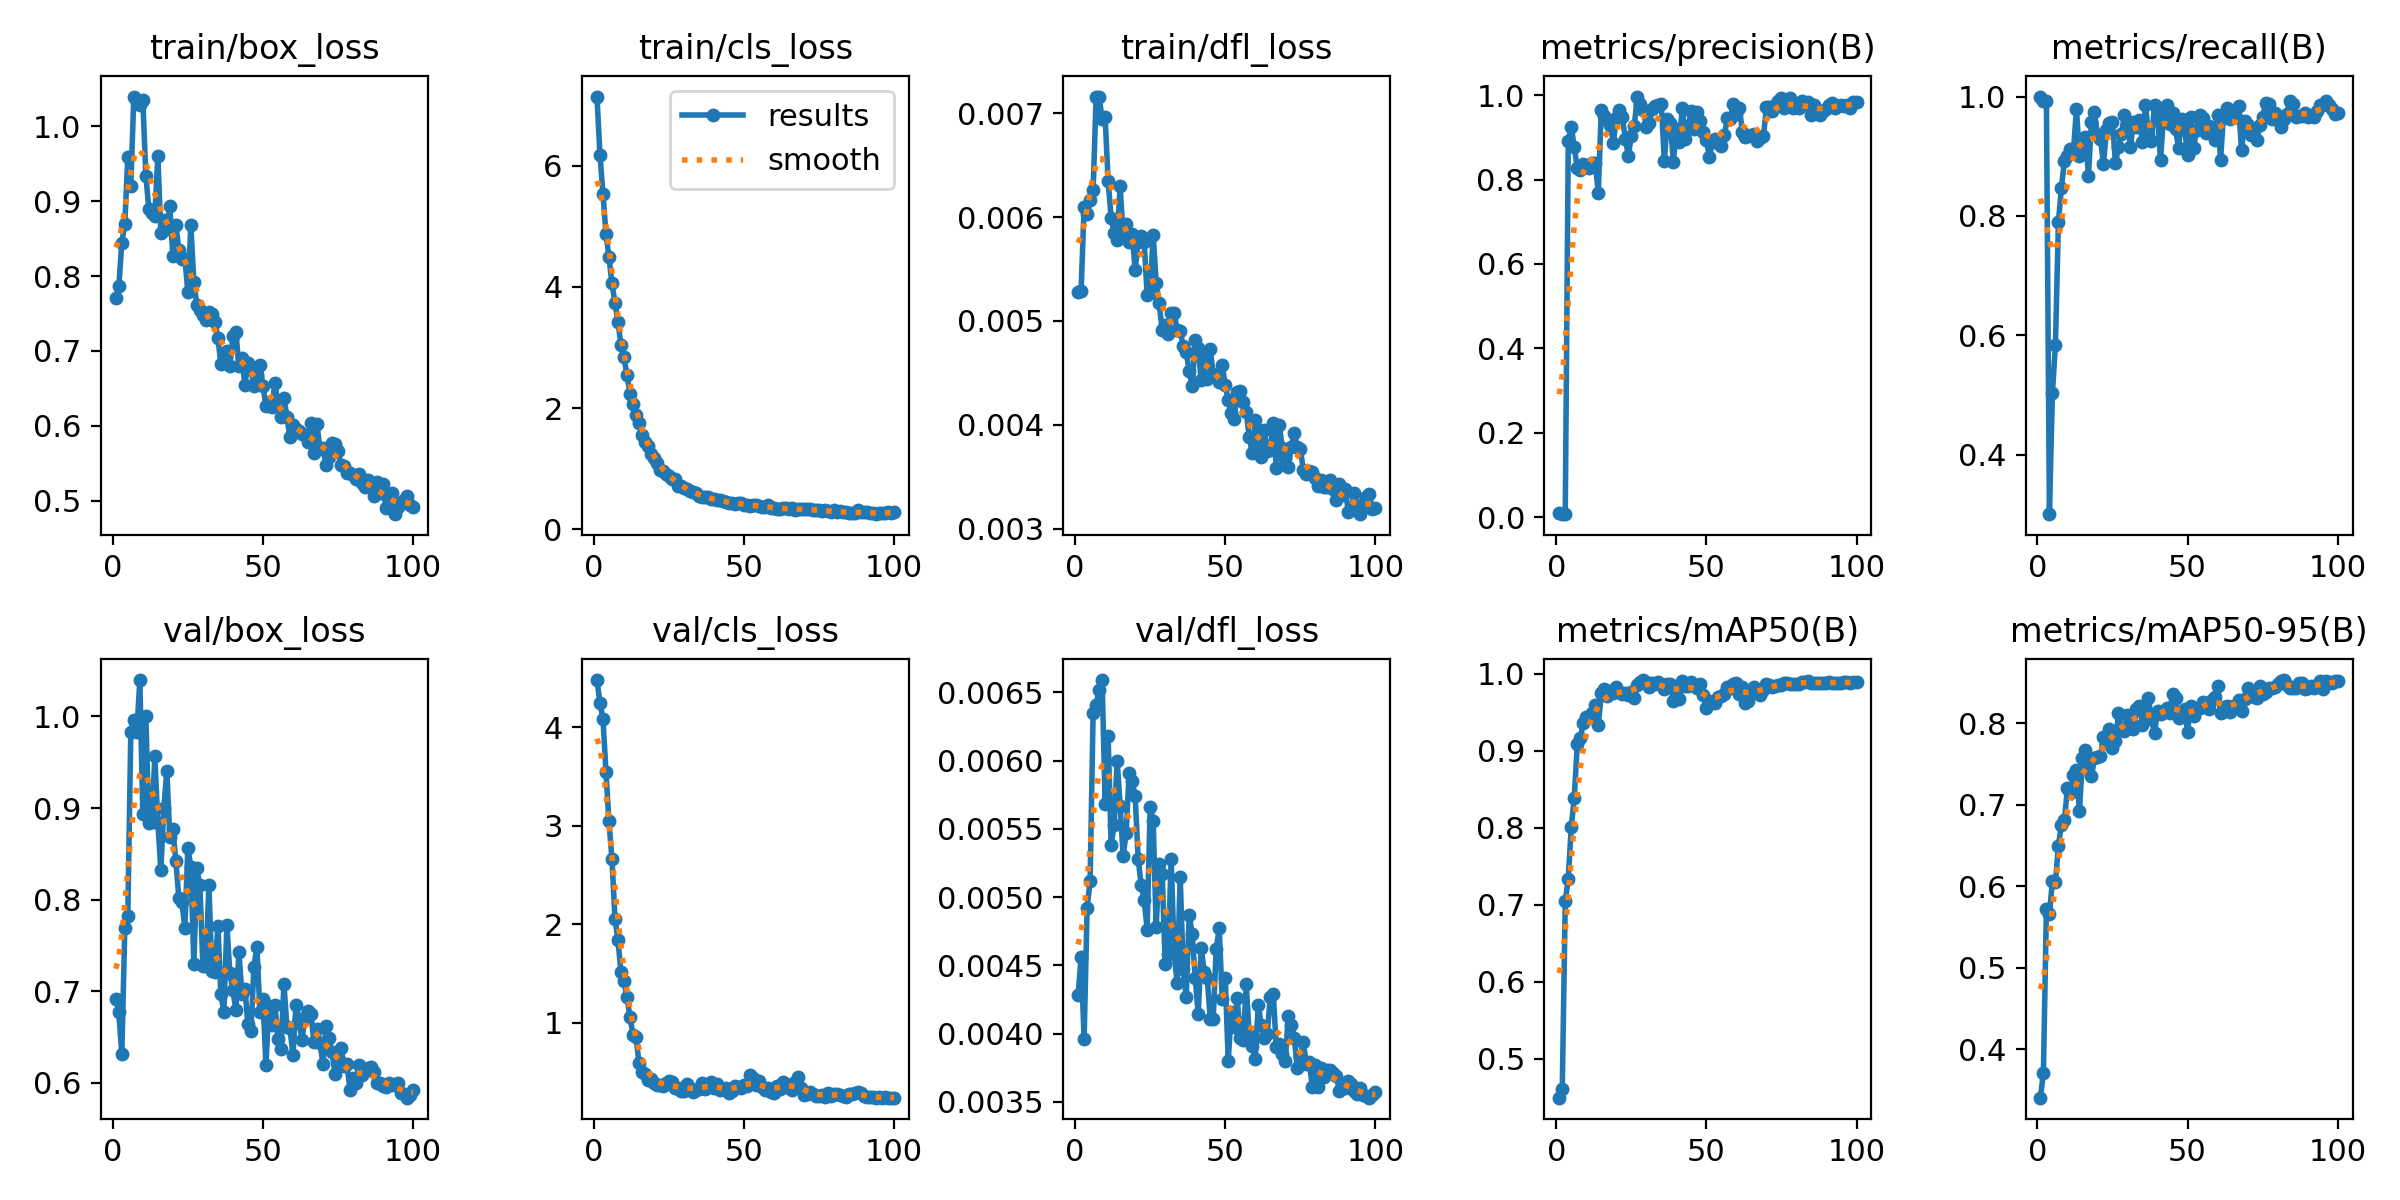

The data file committed next to this chart (first rows):
epoch, time, train/box_loss, train/cls_loss, train/dfl_loss, metrics/precision(B), metrics/recall(B), metrics/mAP50(B), metrics/mAP50-95(B), val/box_loss, val/cls_loss, val/dfl_loss, lr/pg0, lr/pg1, lr/pg2
1, 2.72, 0.7707, 7.143, 0.00528, 0.0089, 1, 0.4496, 0.3402, 0.6912, 4.481, 0.00428, 0.00025, 0.00025, 0.00025
2, 4.83, 0.7861, 6.18, 0.00529, 0.00723, 0.993, 0.4607, 0.3709, 0.6769, 4.249, 0.00456, 0.0005117, 0.0005117, 0.0005117
3, 6.974, 0.8447, 5.54, 0.0061, 0.00694, 0.993, 0.7046, 0.5718, 0.6311, 4.09, 0.00396, 0.000768, 0.000768, 0.000768
4, 9.059, 0.8701, 4.88, 0.00603, 0.8913, 0.3001, 0.7339, 0.5658, 0.7694, 3.548, 0.00492, 0.001019, 0.001019, 0.001019
5, 11.11, 0.9591, 4.492, 0.00616, 0.9252, 0.5037, 0.8014, 0.6061, 0.7819, 3.045, 0.00512, 0.001265, 0.001265, 0.001265
6, 13.29, 0.9206, 4.06, 0.00626, 0.877, 0.5832, 0.8389, 0.6047, 0.9835, 2.662, 0.00635, 0.001505, 0.001505, 0.001505
7, 15.31, 1.04, 3.737, 0.00716, 0.8275, 0.79, 0.9086, 0.6498, 0.9962, 2.058, 0.00641, 0.001568, 0.001568, 0.001568
8, 17.33, 1.032, 3.427, 0.00716, 0.8236, 0.8475, 0.9163, 0.6755, 0.9826, 1.837, 0.00652, 0.001551, 0.001551, 0.001551
9, 19.35, 1.028, 3.036, 0.00694, 0.838, 0.8923, 0.9356, 0.6809, 1.04, 1.513, 0.00659, 0.001535, 0.001535, 0.001535
10, 21.38, 1.035, 2.84, 0.00696, 0.831, 0.9007, 0.9434, 0.7204, 0.893, 1.422, 0.00568, 0.001518, 0.001518, 0.001518
11, 23.54, 0.9342, 2.55, 0.00635, 0.8279, 0.9124, 0.9442, 0.715, 1.001, 1.263, 0.00618, 0.001502, 0.001502, 0.001502
12, 25.55, 0.8898, 2.234, 0.00599, 0.8389, 0.9084, 0.9488, 0.7362, 0.8838, 1.056, 0.00538, 0.001485, 0.001485, 0.001485
13, 27.59, 0.8838, 2.074, 0.00585, 0.8383, 0.979, 0.959, 0.7424, 0.8845, 0.8782, 0.00553, 0.001469, 0.001469, 0.001469
14, 29.64, 0.8804, 1.881, 0.00578, 0.7688, 0.901, 0.9333, 0.6919, 0.9563, 0.8564, 0.006, 0.001452, 0.001452, 0.001452
15, 31.74, 0.9608, 1.749, 0.0063, 0.9659, 0.914, 0.9751, 0.757, 0.8838, 0.5925, 0.00567, 0.001436, 0.001436, 0.001436
16, 33.76, 0.8579, 1.563, 0.00581, 0.9496, 0.9328, 0.9803, 0.7679, 0.8323, 0.504, 0.0053, 0.001419, 0.001419, 0.001419
17, 35.94, 0.875, 1.439, 0.00593, 0.9408, 0.8671, 0.9714, 0.7458, 0.9003, 0.4803, 0.00547, 0.001403, 0.001403, 0.001403
18, 37.94, 0.8631, 1.37, 0.00576, 0.9302, 0.9578, 0.9776, 0.7358, 0.94, 0.4203, 0.00591, 0.001386, 0.001386, 0.001386
19, 39.95, 0.893, 1.249, 0.00584, 0.8868, 0.9734, 0.9747, 0.7574, 0.868, 0.4276, 0.00585, 0.00137, 0.00137, 0.00137
20, 41.97, 0.8266, 1.175, 0.00549, 0.9451, 0.9358, 0.9828, 0.7592, 0.8766, 0.3857, 0.00574, 0.001353, 0.001353, 0.001353
21, 43.95, 0.868, 1.094, 0.00576, 0.9655, 0.9288, 0.9762, 0.7594, 0.8426, 0.3632, 0.00528, 0.001337, 0.001337, 0.001337
22, 46.08, 0.8353, 0.9812, 0.00582, 0.9484, 0.8875, 0.9742, 0.783, 0.8014, 0.3658, 0.00509, 0.00132, 0.00132, 0.00132
23, 48.09, 0.8223, 0.9586, 0.00576, 0.8973, 0.9437, 0.9749, 0.7756, 0.7976, 0.356, 0.00498, 0.001304, 0.001304, 0.001304
24, 50.07, 0.8233, 0.9104, 0.00525, 0.8567, 0.9551, 0.973, 0.7933, 0.7692, 0.3863, 0.00476, 0.001287, 0.001287, 0.001287
25, 52.07, 0.7787, 0.8796, 0.00527, 0.9028, 0.9578, 0.9766, 0.7702, 0.8567, 0.4047, 0.00566, 0.001271, 0.001271, 0.001271
26, 54.06, 0.8675, 0.8329, 0.00583, 0.9282, 0.888, 0.9691, 0.7778, 0.8356, 0.3955, 0.00556, 0.001254, 0.001254, 0.001254
27, 56.16, 0.7917, 0.8265, 0.00537, 0.9968, 0.9159, 0.9858, 0.8122, 0.7296, 0.3372, 0.00478, 0.001238, 0.001238, 0.001238
28, 58.18, 0.7612, 0.7197, 0.00517, 0.9784, 0.938, 0.9899, 0.7935, 0.8341, 0.3371, 0.00524, 0.001221, 0.001221, 0.001221
29, 60.16, 0.7547, 0.7185, 0.00491, 0.9651, 0.9694, 0.9918, 0.7903, 0.8155, 0.3052, 0.00517, 0.001205, 0.001205, 0.001205
30, 62.18, 0.7483, 0.6824, 0.00496, 0.9245, 0.9524, 0.9895, 0.8107, 0.7278, 0.3114, 0.00451, 0.001188, 0.001188, 0.001188
31, 64.19, 0.7412, 0.6603, 0.00487, 0.9339, 0.9157, 0.9825, 0.8066, 0.7273, 0.3739, 0.00458, 0.001172, 0.001172, 0.001172
32, 66.18, 0.752, 0.6351, 0.00508, 0.9666, 0.9579, 0.9886, 0.7928, 0.8157, 0.3382, 0.00528, 0.001155, 0.001155, 0.001155
33, 68.32, 0.7488, 0.6092, 0.00508, 0.9746, 0.9496, 0.9866, 0.8176, 0.722, 0.2991, 0.00458, 0.001139, 0.001139, 0.001139
34, 70.34, 0.7393, 0.608, 0.00491, 0.9779, 0.9607, 0.9899, 0.8214, 0.7207, 0.3175, 0.00437, 0.001122, 0.001122, 0.001122
35, 72.38, 0.7177, 0.551, 0.0049, 0.979, 0.923, 0.9869, 0.7978, 0.7712, 0.323, 0.00515, 0.001106, 0.001106, 0.001106
36, 74.39, 0.6822, 0.5392, 0.00476, 0.8441, 0.9859, 0.9807, 0.8099, 0.6965, 0.3891, 0.00447, 0.001089, 0.001089, 0.001089
37, 76.4, 0.6947, 0.5398, 0.0047, 0.944, 0.9375, 0.9861, 0.8308, 0.6772, 0.3227, 0.00427, 0.001073, 0.001073, 0.001073
38, 78.57, 0.7, 0.5333, 0.00452, 0.935, 0.9251, 0.9864, 0.805, 0.7721, 0.3684, 0.00487, 0.001056, 0.001056, 0.001056
39, 80.55, 0.68, 0.493, 0.00437, 0.841, 0.9861, 0.9641, 0.7877, 0.7194, 0.4012, 0.00473, 0.00104, 0.00104, 0.00104
40, 82.52, 0.7197, 0.4948, 0.00482, 0.9204, 0.9744, 0.9798, 0.8156, 0.7012, 0.338, 0.00441, 0.001023, 0.001023, 0.001023
41, 84.54, 0.7248, 0.4783, 0.00474, 0.8898, 0.8929, 0.9666, 0.812, 0.679, 0.38, 0.00414, 0.001007, 0.001007, 0.001007
42, 86.54, 0.6792, 0.4813, 0.00443, 0.97, 0.9679, 0.9906, 0.8138, 0.7428, 0.3129, 0.00463, 0.0009904, 0.0009904, 0.0009904
43, 88.54, 0.6906, 0.4686, 0.0047, 0.8958, 0.9859, 0.9837, 0.8183, 0.697, 0.3257, 0.00445, 0.0009739, 0.0009739, 0.0009739
44, 90.69, 0.655, 0.452, 0.00444, 0.9275, 0.9543, 0.9844, 0.8124, 0.7028, 0.3329, 0.00441, 0.0009574, 0.0009574, 0.0009574
45, 92.69, 0.6843, 0.435, 0.00473, 0.9634, 0.9716, 0.9892, 0.8366, 0.664, 0.2879, 0.00411, 0.0009409, 0.0009409, 0.0009409
46, 94.68, 0.6753, 0.4319, 0.00449, 0.9192, 0.9457, 0.9851, 0.8313, 0.6561, 0.3076, 0.00411, 0.0009244, 0.0009244, 0.0009244
47, 96.66, 0.6533, 0.4233, 0.00446, 0.9604, 0.9139, 0.9813, 0.8063, 0.7262, 0.3528, 0.00462, 0.0009078, 0.0009078, 0.0009078
48, 98.67, 0.668, 0.4425, 0.00441, 0.9394, 0.962, 0.987, 0.8146, 0.7487, 0.3431, 0.00477, 0.0008913, 0.0008913, 0.0008913
49, 100.8, 0.681, 0.4429, 0.00458, 0.9128, 0.9483, 0.9721, 0.8175, 0.6772, 0.3339, 0.00425, 0.0008748, 0.0008748, 0.0008748
50, 102.8, 0.6535, 0.408, 0.00438, 0.8934, 0.9026, 0.9557, 0.7894, 0.691, 0.3648, 0.00441, 0.0008583, 0.0008583, 0.0008583
51, 104.8, 0.6262, 0.3998, 0.00424, 0.8544, 0.966, 0.9641, 0.8217, 0.6197, 0.3607, 0.0038, 0.0008418, 0.0008418, 0.0008418
52, 106.9, 0.6315, 0.3795, 0.00411, 0.8879, 0.9144, 0.9627, 0.8085, 0.6836, 0.4731, 0.00416, 0.0008253, 0.0008253, 0.0008253
53, 108.9, 0.6245, 0.4074, 0.00406, 0.8968, 0.944, 0.9626, 0.8172, 0.6633, 0.4372, 0.00405, 0.0008088, 0.0008088, 0.0008088
54, 111, 0.6576, 0.3954, 0.00432, 0.8871, 0.9694, 0.9694, 0.8195, 0.685, 0.3652, 0.00426, 0.0007923, 0.0007923, 0.0007923
55, 113, 0.629, 0.3851, 0.00433, 0.8805, 0.9647, 0.9705, 0.8265, 0.6479, 0.4046, 0.00397, 0.0007758, 0.0007758, 0.0007758
56, 115.1, 0.6115, 0.3661, 0.00422, 0.9064, 0.9382, 0.9743, 0.8237, 0.6371, 0.3474, 0.00395, 0.0007593, 0.0007593, 0.0007593
57, 117.1, 0.6367, 0.3676, 0.00412, 0.9448, 0.9499, 0.9822, 0.8172, 0.7079, 0.3148, 0.00436, 0.0007428, 0.0007428, 0.0007428
58, 119.2, 0.6122, 0.3941, 0.00388, 0.9444, 0.9421, 0.9814, 0.8289, 0.6604, 0.3367, 0.00399, 0.0007263, 0.0007263, 0.0007263
59, 121.3, 0.5845, 0.3553, 0.00373, 0.9801, 0.9274, 0.9867, 0.8323, 0.6594, 0.2985, 0.00391, 0.0007098, 0.0007098, 0.0007098
60, 123.3, 0.6007, 0.356, 0.00405, 0.9554, 0.9687, 0.9882, 0.8454, 0.6302, 0.2862, 0.00381, 0.0006933, 0.0006933, 0.0006933
... 40 more rows
